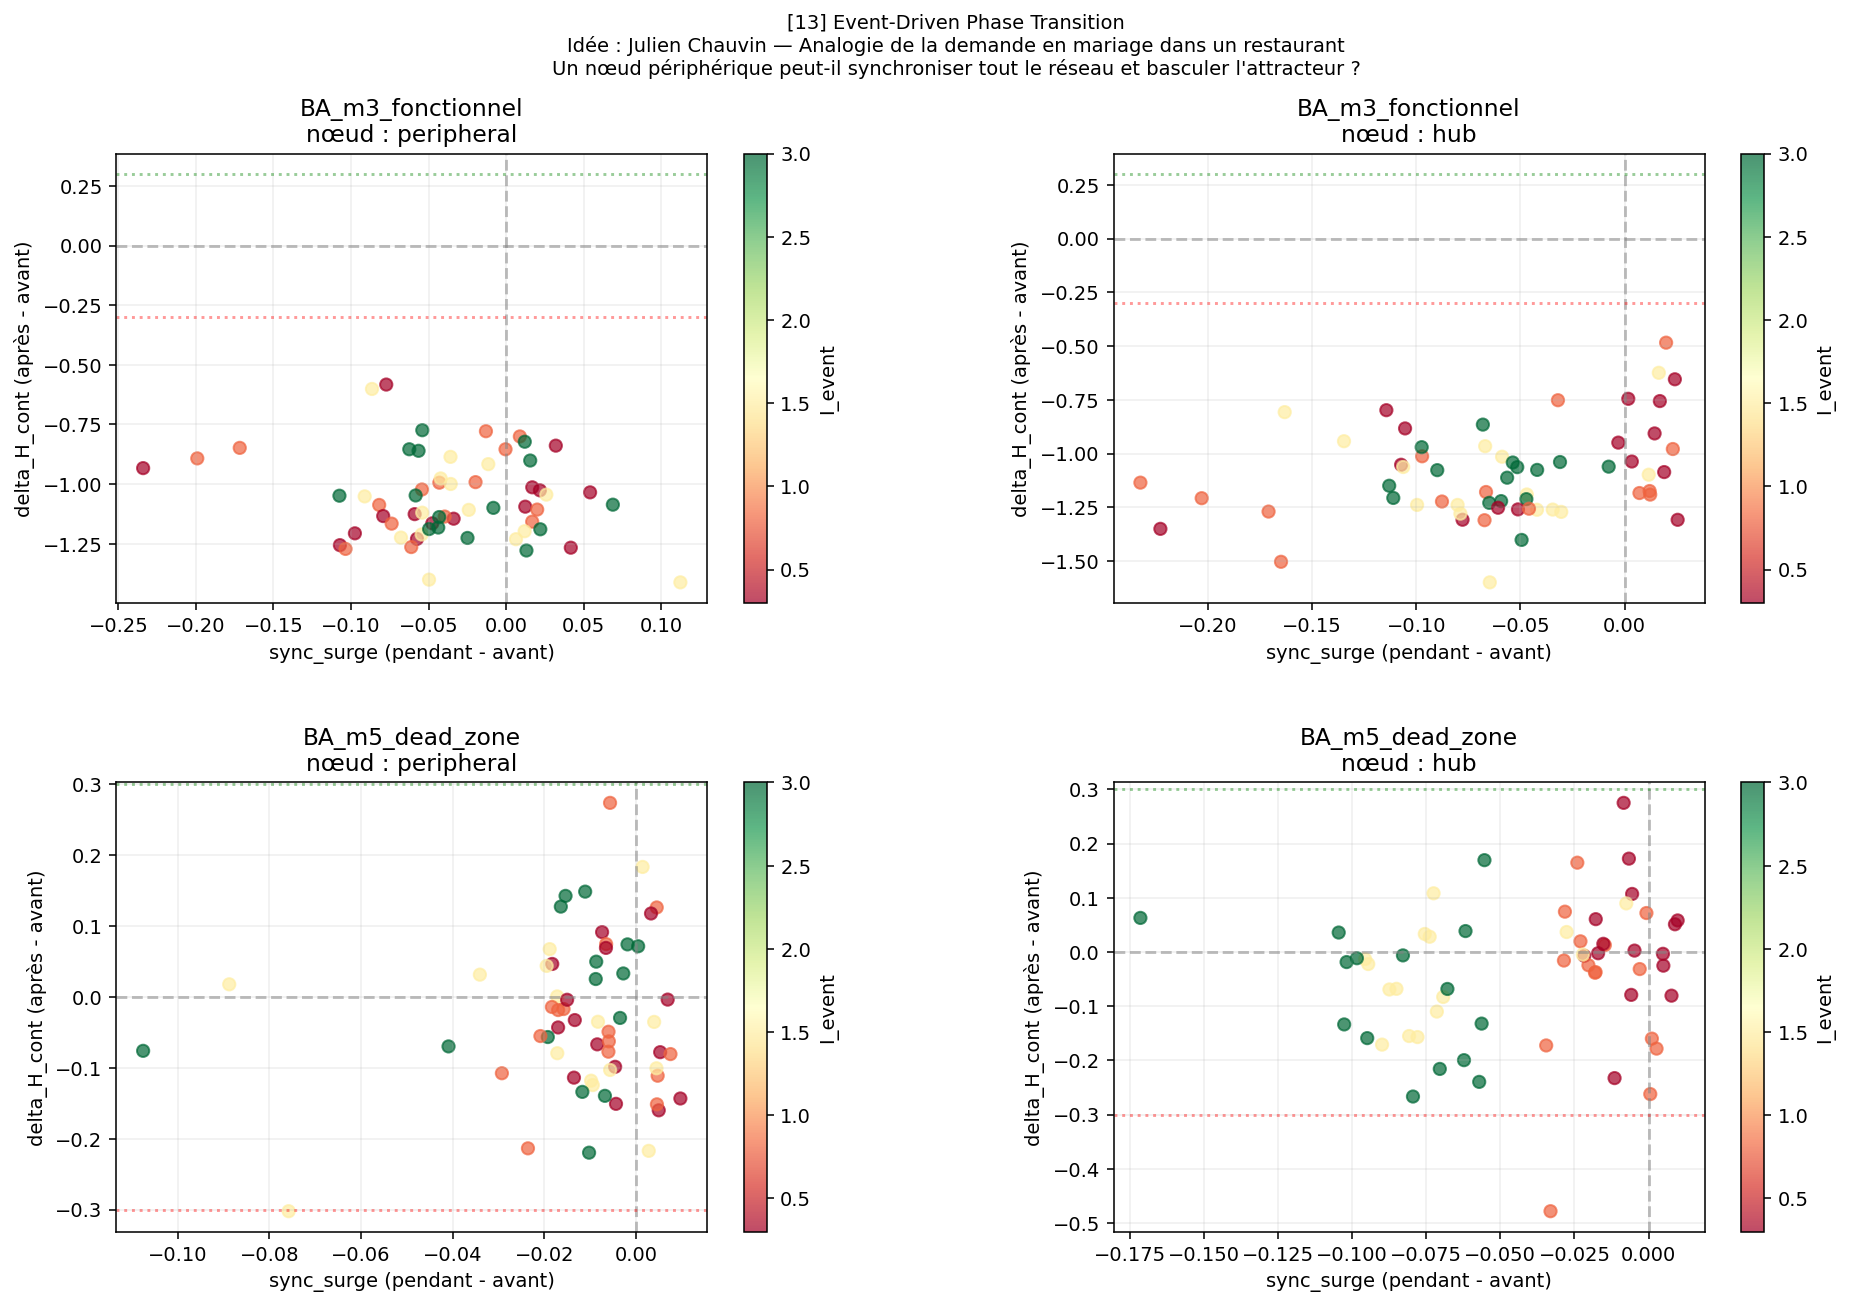

The data file committed next to this chart (first rows):
topology, ba_m, seed, target, target_deg, i_event, t_event, sync_pre, sync_event, sync_post, sync_surge, h_pre, h_post, delta_H, lz_pre, lz_post, delta_LZ
BA_m3_fonctionnel, 3, 0, peripheral, 3, 0.3, 50, 0.9592, 0.981, 0.9653, 0.02183, 4.214, 3.188, -1.026, 1.179, 1.24, 0.06179
BA_m3_fonctionnel, 3, 0, peripheral, 3, 0.3, 150, 0.9199, 0.952, 0.9668, 0.03209, 3.941, 3.102, -0.8391, 1.13, 1.214, 0.08371
BA_m3_fonctionnel, 3, 0, peripheral, 3, 0.3, 300, 0.9613, 0.884, 0.9681, -0.07728, 3.946, 3.363, -0.5829, 1.167, 1.2, 0.03322
BA_m3_fonctionnel, 3, 0, peripheral, 3, 0.8, 50, 0.9779, 0.9868, 0.9651, 0.008898, 4.089, 3.288, -0.8004, 1.176, 1.189, 0.01329
BA_m3_fonctionnel, 3, 0, peripheral, 3, 0.8, 150, 0.9683, 0.914, 0.9712, -0.05425, 4.216, 3.193, -1.023, 1.133, 1.195, 0.06112
BA_m3_fonctionnel, 3, 0, peripheral, 3, 0.8, 300, 0.9111, 0.8981, 0.97, -0.01298, 4.017, 3.238, -0.7786, 1.129, 1.189, 0.05979
BA_m3_fonctionnel, 3, 0, peripheral, 3, 1.5, 50, 0.8623, 0.9747, 0.968, 0.1124, 4.556, 3.144, -1.412, 1.074, 1.163, 0.08903
BA_m3_fonctionnel, 3, 0, peripheral, 3, 1.5, 150, 0.9663, 0.9549, 0.9739, -0.01145, 4.172, 3.256, -0.9166, 1.154, 1.22, 0.06644
BA_m3_fonctionnel, 3, 0, peripheral, 3, 1.5, 300, 0.9673, 0.8808, 0.9681, -0.08647, 3.934, 3.333, -0.6013, 1.185, 1.227, 0.04186
BA_m3_fonctionnel, 3, 0, peripheral, 3, 3.0, 50, 0.9691, 0.9812, 0.9625, 0.01207, 4.046, 3.224, -0.8227, 1.163, 1.245, 0.08238
BA_m3_fonctionnel, 3, 0, peripheral, 3, 3.0, 150, 0.9655, 0.9115, 0.9682, -0.05403, 3.975, 3.201, -0.7743, 1.129, 1.218, 0.08903
BA_m3_fonctionnel, 3, 0, peripheral, 3, 3.0, 300, 0.9789, 0.9165, 0.9662, -0.06242, 4.208, 3.354, -0.8542, 1.154, 1.175, 0.02126
BA_m3_fonctionnel, 3, 0, hub, 25, 0.3, 50, 0.9677, 0.9845, 0.9618, 0.01685, 4.089, 3.333, -0.7558, 1.174, 1.189, 0.01528
BA_m3_fonctionnel, 3, 0, hub, 25, 0.3, 150, 0.9653, 0.967, 0.97, 0.001705, 4.041, 3.296, -0.7453, 1.118, 1.242, 0.1242
BA_m3_fonctionnel, 3, 0, hub, 25, 0.3, 300, 0.9779, 0.8636, 0.9686, -0.1143, 4.142, 3.344, -0.7981, 1.168, 1.204, 0.03588
BA_m3_fonctionnel, 3, 0, hub, 25, 0.8, 50, 0.9641, 0.9839, 0.969, 0.01984, 3.768, 3.284, -0.4842, 1.099, 1.189, 0.08969
BA_m3_fonctionnel, 3, 0, hub, 25, 0.8, 150, 0.9734, 0.9414, 0.9606, -0.03202, 3.873, 3.122, -0.7518, 1.172, 1.242, 0.06976
BA_m3_fonctionnel, 3, 0, hub, 25, 0.8, 300, 0.9669, 0.8697, 0.9692, -0.09717, 4.25, 3.238, -1.012, 1.1, 1.226, 0.1269
BA_m3_fonctionnel, 3, 0, hub, 25, 1.5, 50, 0.9426, 0.9589, 0.9599, 0.01635, 3.851, 3.227, -0.6243, 1.146, 1.211, 0.06511
BA_m3_fonctionnel, 3, 0, hub, 25, 1.5, 150, 0.96, 0.7969, 0.9631, -0.1631, 4.01, 3.203, -0.8071, 1.188, 1.209, 0.0206
BA_m3_fonctionnel, 3, 0, hub, 25, 1.5, 300, 0.9604, 0.8258, 0.9718, -0.1346, 4.06, 3.118, -0.9424, 1.109, 1.258, 0.1495
BA_m3_fonctionnel, 3, 0, hub, 25, 3.0, 50, 0.9718, 0.8589, 0.9705, -0.1129, 4.321, 3.171, -1.15, 1.163, 1.221, 0.0578
BA_m3_fonctionnel, 3, 0, hub, 25, 3.0, 150, 0.9792, 0.8819, 0.9664, -0.09737, 4.084, 3.114, -0.9701, 1.126, 1.226, 0.1003
BA_m3_fonctionnel, 3, 0, hub, 25, 3.0, 300, 0.9598, 0.8917, 0.9738, -0.06803, 4.08, 3.215, -0.8652, 1.185, 1.218, 0.03255
BA_m3_fonctionnel, 3, 1, peripheral, 3, 0.3, 50, 0.9404, 0.9822, 0.975, 0.04176, 4.534, 3.267, -1.267, 1.123, 1.176, 0.05249
BA_m3_fonctionnel, 3, 1, peripheral, 3, 0.3, 150, 0.9558, 0.8983, 0.9713, -0.05745, 4.49, 3.259, -1.23, 1.151, 1.22, 0.0691
BA_m3_fonctionnel, 3, 1, peripheral, 3, 0.3, 300, 0.9402, 0.8813, 0.9704, -0.05895, 4.506, 3.38, -1.126, 1.11, 1.201, 0.09102
BA_m3_fonctionnel, 3, 1, peripheral, 3, 0.8, 50, 0.9642, 0.9811, 0.9671, 0.01686, 4.354, 3.196, -1.158, 1.138, 1.199, 0.06046
BA_m3_fonctionnel, 3, 1, peripheral, 3, 0.8, 150, 0.9702, 0.8884, 0.9654, -0.08183, 4.403, 3.316, -1.088, 1.09, 1.198, 0.1083
BA_m3_fonctionnel, 3, 1, peripheral, 3, 0.8, 300, 0.9527, 0.8915, 0.9737, -0.06115, 4.502, 3.238, -1.264, 1.153, 1.177, 0.02392
BA_m3_fonctionnel, 3, 1, peripheral, 3, 1.5, 50, 0.9554, 0.9814, 0.9665, 0.02598, 4.34, 3.296, -1.044, 1.133, 1.207, 0.07375
BA_m3_fonctionnel, 3, 1, peripheral, 3, 1.5, 150, 0.9534, 0.9176, 0.9678, -0.03584, 4.259, 3.373, -0.8861, 1.114, 1.24, 0.1256
BA_m3_fonctionnel, 3, 1, peripheral, 3, 1.5, 300, 0.9429, 0.8751, 0.9726, -0.06777, 4.44, 3.215, -1.225, 1.169, 1.183, 0.01395
BA_m3_fonctionnel, 3, 1, peripheral, 3, 3.0, 50, 0.9706, 0.9862, 0.9717, 0.01558, 4.344, 3.443, -0.9015, 1.119, 1.207, 0.0877
BA_m3_fonctionnel, 3, 1, peripheral, 3, 3.0, 150, 0.9604, 0.9355, 0.9694, -0.02487, 4.41, 3.184, -1.226, 1.122, 1.21, 0.0877
BA_m3_fonctionnel, 3, 1, peripheral, 3, 3.0, 300, 0.9668, 0.9085, 0.9759, -0.05831, 4.381, 3.333, -1.048, 1.121, 1.178, 0.05714
BA_m3_fonctionnel, 3, 1, hub, 37, 0.3, 50, 0.9516, 0.977, 0.9685, 0.02538, 4.548, 3.24, -1.308, 1.165, 1.209, 0.04319
BA_m3_fonctionnel, 3, 1, hub, 37, 0.3, 150, 0.9241, 0.921, 0.9686, -0.003081, 4.31, 3.361, -0.949, 1.109, 1.198, 0.08903
BA_m3_fonctionnel, 3, 1, hub, 37, 0.3, 300, 0.9631, 0.8854, 0.9752, -0.07778, 4.44, 3.132, -1.308, 1.108, 1.226, 0.1176
BA_m3_fonctionnel, 3, 1, hub, 37, 0.8, 50, 0.9612, 0.9734, 0.9648, 0.01222, 4.333, 3.142, -1.191, 1.119, 1.225, 0.1056
BA_m3_fonctionnel, 3, 1, hub, 37, 0.8, 150, 0.9764, 0.8888, 0.9557, -0.08764, 4.441, 3.218, -1.223, 1.126, 1.214, 0.08836
BA_m3_fonctionnel, 3, 1, hub, 37, 0.8, 300, 0.9688, 0.7659, 0.9725, -0.2029, 4.463, 3.256, -1.207, 1.039, 1.166, 0.1269
BA_m3_fonctionnel, 3, 1, hub, 37, 1.5, 50, 0.9705, 0.9058, 0.9661, -0.06471, 4.61, 3.011, -1.599, 1.096, 1.222, 0.1262
BA_m3_fonctionnel, 3, 1, hub, 37, 1.5, 150, 0.9706, 0.9237, 0.9672, -0.04696, 4.358, 3.168, -1.19, 1.123, 1.229, 0.1056
BA_m3_fonctionnel, 3, 1, hub, 37, 1.5, 300, 0.9623, 0.8835, 0.9726, -0.0788, 4.491, 3.212, -1.279, 1.185, 1.192, 0.006644
BA_m3_fonctionnel, 3, 1, hub, 37, 3.0, 50, 0.9779, 0.9284, 0.9649, -0.04946, 4.493, 3.091, -1.401, 1.07, 1.197, 0.1269
BA_m3_fonctionnel, 3, 1, hub, 37, 3.0, 150, 0.9771, 0.9256, 0.9676, -0.05154, 4.242, 3.179, -1.063, 1.108, 1.228, 0.1203
BA_m3_fonctionnel, 3, 1, hub, 37, 3.0, 300, 0.9584, 0.8991, 0.9739, -0.05927, 4.355, 3.134, -1.221, 1.129, 1.192, 0.06312
BA_m3_fonctionnel, 3, 2, peripheral, 3, 0.3, 50, 0.9693, 0.9862, 0.9671, 0.0169, 4.279, 3.265, -1.014, 1.173, 1.199, 0.02525
BA_m3_fonctionnel, 3, 2, peripheral, 3, 0.3, 150, 0.9713, 0.9238, 0.9697, -0.04757, 4.445, 3.28, -1.165, 1.131, 1.194, 0.06312
BA_m3_fonctionnel, 3, 2, peripheral, 3, 0.3, 300, 0.9801, 0.746, 0.9726, -0.2341, 4.305, 3.372, -0.9333, 1.111, 1.209, 0.09766
BA_m3_fonctionnel, 3, 2, peripheral, 3, 0.8, 50, 0.9751, 0.9748, 0.9723, -0.0003463, 4.284, 3.43, -0.8543, 1.141, 1.194, 0.05315
BA_m3_fonctionnel, 3, 2, peripheral, 3, 0.8, 150, 0.9643, 0.9212, 0.972, -0.04302, 4.363, 3.368, -0.9944, 1.12, 1.175, 0.05448
BA_m3_fonctionnel, 3, 2, peripheral, 3, 0.8, 300, 0.9643, 0.7926, 0.97, -0.1718, 4.154, 3.305, -0.8484, 1.156, 1.198, 0.04186
BA_m3_fonctionnel, 3, 2, peripheral, 3, 1.5, 50, 0.9567, 0.921, 0.956, -0.03569, 4.327, 3.327, -0.9998, 1.161, 1.23, 0.06976
BA_m3_fonctionnel, 3, 2, peripheral, 3, 1.5, 150, 0.9745, 0.9323, 0.9736, -0.04217, 4.366, 3.39, -0.9766, 1.139, 1.169, 0.03056
BA_m3_fonctionnel, 3, 2, peripheral, 3, 1.5, 300, 0.9685, 0.9444, 0.9713, -0.02404, 4.262, 3.154, -1.108, 1.115, 1.185, 0.07042
BA_m3_fonctionnel, 3, 2, peripheral, 3, 3.0, 50, 0.9756, 0.9192, 0.9633, -0.05644, 4.301, 3.44, -0.8607, 1.162, 1.24, 0.0784
BA_m3_fonctionnel, 3, 2, peripheral, 3, 3.0, 150, 0.8777, 0.9466, 0.9728, 0.06889, 4.307, 3.221, -1.087, 1.151, 1.18, 0.02857
BA_m3_fonctionnel, 3, 2, peripheral, 3, 3.0, 300, 0.9081, 0.9302, 0.9728, 0.0221, 4.411, 3.221, -1.19, 1.108, 1.209, 0.101
... 180 more rows
